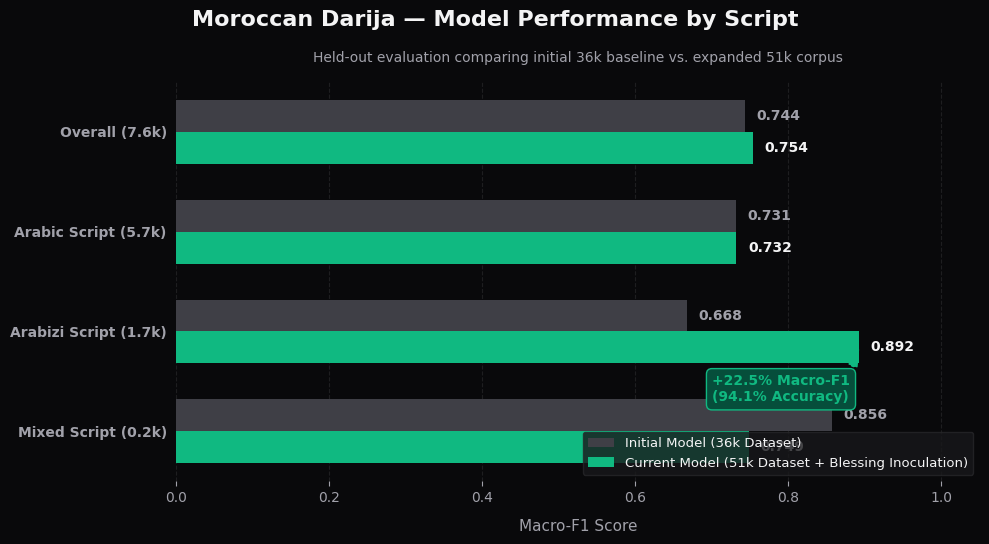
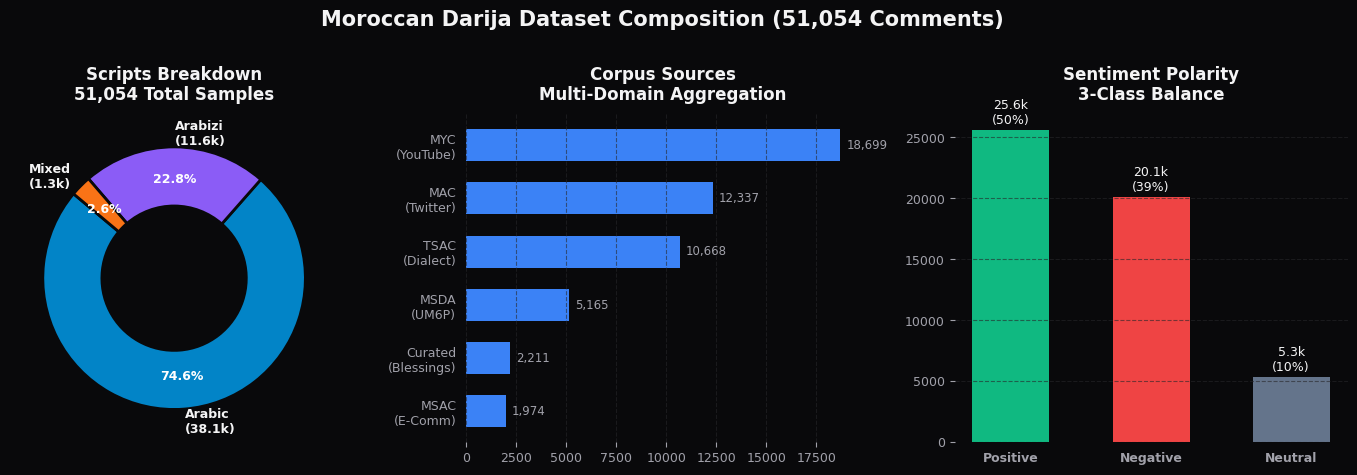

Python code for these plots, in order: (Note: this script raises an exception after producing the figures.)
"""
Generate publication-quality, dark-themed visuals for Darija Sentiment Classifier.
Outputs:
  - results/visual_benchmark_comparison.png
  - results/visual_dataset_architecture.png
  - results/visual_arabizi_phoneme_guide.png
"""

import matplotlib.pyplot as plt
from matplotlib.font_manager import FontProperties
import matplotlib.patches as patches
import numpy as np
from pathlib import Path

AR_FONT = FontProperties(fname="/System/Library/Fonts/GeezaPro.ttc", size=18, weight="bold")

# Styling defaults
DARK_BG = "#09090b"
CARD_BG = "#18181b"
TEXT_WHITE = "#f4f4f5"
TEXT_MUTED = "#a1a1aa"
ACCENT_GREEN = "#10b981"
ACCENT_RED = "#ef4444"
ACCENT_SLATE = "#71717a"
ACCENT_EMERALD = "#059669"
BORDER_COLOR = "#27272a"

plt.rcParams["font.family"] = "sans-serif"
plt.rcParams["font.sans-serif"] = ["Helvetica Neue", "Arial", "Beirut", "Geeza Pro", "Arial Unicode MS", "DejaVu Sans"]


def generate_benchmark_chart(output_path: Path):
    """Generate high-contrast benchmark comparison chart."""
    fig, ax = plt.subplots(figsize=(10, 5.5), dpi=300)
    fig.patch.set_facecolor(DARK_BG)
    ax.set_facecolor(DARK_BG)

    slices = ["Overall (7.6k)", "Arabic Script (5.7k)", "Arabizi Script (1.7k)", "Mixed Script (0.2k)"]
    before_f1 = [0.7436, 0.7310, 0.6678, 0.8564]
    after_f1 = [0.7539, 0.7320, 0.8924, 0.7485]
    
    y = np.arange(len(slices))
    height = 0.32

    # Draw bars
    bars1 = ax.barh(y - height/2, before_f1, height, label="Initial Model (36k Dataset)", color="#3f3f46", edgecolor="none")
    bars2 = ax.barh(y + height/2, after_f1, height, label="Current Model (51k Dataset + Blessing Inoculation)", color=ACCENT_GREEN, edgecolor="none")

    # Add data labels
    for bar in bars1:
        w = bar.get_width()
        ax.text(w + 0.015, bar.get_y() + bar.get_height()/2, f"{w:.3f}", 
                va="center", ha="left", color=TEXT_MUTED, fontsize=10, fontweight="600")

    for bar in bars2:
        w = bar.get_width()
        ax.text(w + 0.015, bar.get_y() + bar.get_height()/2, f"{w:.3f}", 
                va="center", ha="left", color=TEXT_WHITE, fontsize=10, fontweight="bold")

    # Highlight Arabizi leap
    ax.annotate("+22.5% Macro-F1\n(94.1% Accuracy)", 
                xy=(0.8924, 2 + height/2), 
                xytext=(0.70, 2.7),
                arrowprops=dict(facecolor=ACCENT_GREEN, edgecolor=ACCENT_GREEN, shrink=0.08, width=1.5, headwidth=6),
                color=ACCENT_GREEN, fontsize=10, fontweight="bold",
                bbox=dict(boxstyle="round,pad=0.4", fc="#064e3b", ec=ACCENT_GREEN, lw=1))

    # Styling
    ax.set_xlim(0, 1.05)
    ax.set_yticks(y)
    ax.set_yticklabels(slices, color=TEXT_WHITE, fontsize=11, fontweight="600")
    ax.invert_yaxis()
    ax.set_xlabel("Macro-F1 Score", color=TEXT_MUTED, fontsize=11, labelpad=10)
    
    # Hide spines
    for spine in ["top", "right", "left", "bottom"]:
        ax.spines[spine].set_visible(False)

    ax.xaxis.grid(True, color="#27272a", linestyle="--", alpha=0.7)
    ax.set_axisbelow(True)
    ax.tick_params(colors=TEXT_MUTED, labelsize=10, left=False)

    # Title
    fig.suptitle("Moroccan Darija — Model Performance by Script", color=TEXT_WHITE, fontsize=16, fontweight="bold", y=0.98)
    ax.set_title("Held-out evaluation comparing initial 36k baseline vs. expanded 51k corpus", color=TEXT_MUTED, fontsize=10, pad=14)

    # Legend
    legend = ax.legend(loc="lower right", facecolor=CARD_BG, edgecolor=BORDER_COLOR, fontsize=9.5)
    for text in legend.get_texts():
        text.set_color(TEXT_WHITE)

    plt.tight_layout()
    output_path.parent.mkdir(parents=True, exist_ok=True)
    plt.savefig(output_path, facecolor=DARK_BG, edgecolor="none")
    plt.close()
    print(f"✅ Generated: {output_path}")


def generate_dataset_architecture(output_path: Path):
    """Generate multi-panel dataset distribution infographic."""
    fig, (ax1, ax2, ax3) = plt.subplots(1, 3, figsize=(14, 4.6), dpi=300)
    fig.patch.set_facecolor(DARK_BG)

    # 1. Script Donut
    scripts = ["Arabic\n(38.1k)", "Arabizi\n(11.6k)", "Mixed\n(1.3k)"]
    script_counts = [38104, 11635, 1315]
    colors_script = ["#0284c7", "#8b5cf6", "#f97316"]
    
    wedges, texts, autotexts = ax1.pie(
        script_counts, labels=scripts, autopct="%1.1f%%", pctdistance=0.75,
        colors=colors_script, startangle=140,
        wedgeprops=dict(width=0.45, edgecolor=DARK_BG, linewidth=2)
    )
    for t in texts:
        t.set_color(TEXT_WHITE)
        t.set_fontsize(9)
        t.set_fontweight("600")
    for at in autotexts:
        at.set_color("white")
        at.set_fontsize(9)
        at.set_fontweight("bold")
    ax1.set_title("Scripts Breakdown\n51,054 Total Samples", color=TEXT_WHITE, fontsize=12, fontweight="bold", pad=10)

    # 2. Source Breakdown
    sources = ["MYC\n(YouTube)", "MAC\n(Twitter)", "TSAC\n(Dialect)", "MSDA\n(UM6P)", "Curated\n(Blessings)", "MSAC\n(E-Comm)"]
    source_counts = [18699, 12337, 10668, 5165, 2211, 1974]
    
    ax2.set_facecolor(DARK_BG)
    y_pos = np.arange(len(sources))
    bars = ax2.barh(y_pos, source_counts, color="#3b82f6", edgecolor="none", height=0.6)
    ax2.set_yticks(y_pos)
    ax2.set_yticklabels(sources, color=TEXT_WHITE, fontsize=9)
    ax2.invert_yaxis()
    for spine in ["top", "right", "left", "bottom"]:
        ax2.spines[spine].set_visible(False)
    ax2.xaxis.grid(True, color="#27272a", linestyle="--", alpha=0.6)
    ax2.tick_params(colors=TEXT_MUTED, labelsize=9, left=False)
    ax2.set_title("Corpus Sources\nMulti-Domain Aggregation", color=TEXT_WHITE, fontsize=12, fontweight="bold", pad=10)
    for b in bars:
        w = b.get_width()
        ax2.text(w + 300, b.get_y() + b.get_height()/2, f"{w:,}", va="center", color=TEXT_MUTED, fontsize=8.5)

    # 3. Sentiment Balance
    classes = ["Positive", "Negative", "Neutral"]
    class_counts = [25627, 20094, 5333]
    colors_class = [ACCENT_GREEN, ACCENT_RED, "#64748b"]

    ax3.set_facecolor(DARK_BG)
    x_pos = np.arange(len(classes))
    bars3 = ax3.bar(x_pos, class_counts, color=colors_class, edgecolor="none", width=0.55)
    ax3.set_xticks(x_pos)
    ax3.set_xticklabels(classes, color=TEXT_WHITE, fontsize=10, fontweight="600")
    for spine in ["top", "right", "left", "bottom"]:
        ax3.spines[spine].set_visible(False)
    ax3.yaxis.grid(True, color="#27272a", linestyle="--", alpha=0.6)
    ax3.tick_params(colors=TEXT_MUTED, labelsize=9, bottom=False)
    ax3.set_title("Sentiment Polarity\n3-Class Balance", color=TEXT_WHITE, fontsize=12, fontweight="bold", pad=10)
    for b in bars3:
        h = b.get_height()
        ax3.text(b.get_x() + b.get_width()/2, h + 500, f"{h/1000:.1f}k\n({h/51054*100:.0f}%)", ha="center", color=TEXT_WHITE, fontsize=9)

    fig.suptitle("Moroccan Darija Dataset Composition (51,054 Comments)", color=TEXT_WHITE, fontsize=15, fontweight="bold", y=1.02)
    plt.tight_layout()
    output_path.parent.mkdir(parents=True, exist_ok=True)
    plt.savefig(output_path, facecolor=DARK_BG, edgecolor="none", bbox_inches="tight")
    plt.close()
    print(f"✅ Generated: {output_path}")


def generate_arabizi_guide(output_path: Path):
    """Generate Arabizi numeral decoder graphic."""
    fig, ax = plt.subplots(figsize=(10, 4.5), dpi=300)
    fig.patch.set_facecolor(DARK_BG)
    ax.set_facecolor(DARK_BG)
    ax.axis("off")

    items = [
        ("3", "ع", "Ain", "3afak (please), wa3er (awesome), 3lach (why)", "#8b5cf6"),
        ("7", "ح", "Haa", "7chouma (shame), se7a (health), 7bibi (friend)", "#10b981"),
        ("9", "ق", "Qaf", "9rib (near), 9ahwa (coffee), 9bel (before)", "#ef4444"),
        ("5", "خ", "Khaa", "5oya (brother), 5ir (good), 5edma (work)", "#f59e0b"),
        ("2", "ء", "Hamza", "so2al (question), ra2i (opinion), mas2oul", "#06b6d4"),
    ]

    fig.suptitle("Moroccan Arabizi Phoneme Decoder", color=TEXT_WHITE, fontsize=16, fontweight="bold", y=0.96)
    ax.text(0.5, 0.88, "How numbers substitute Arabic sounds missing in standard Latin keyboards", 
            ha="center", color=TEXT_MUTED, fontsize=10, transform=ax.transAxes)

    y_start = 0.72
    y_step = 0.15

    for idx, (digit, arabic, name, examples, col) in enumerate(items):
        y = y_start - idx * y_step
        
        # Pill background
        rect = patches.FancyBboxPatch((0.02, y - 0.05), 0.96, 0.12, boxstyle="round,pad=0.01,rounding_size=0.02",
                                      facecolor=CARD_BG, edgecolor=BORDER_COLOR, lw=1, transform=ax.transAxes)
        ax.add_patch(rect)

        # Digit badge
        ax.text(0.06, y + 0.01, digit, color=col, fontsize=18, fontweight="bold", transform=ax.transAxes)
        ax.text(0.12, y + 0.01, "->", color=TEXT_MUTED, fontsize=14, fontweight="bold", transform=ax.transAxes)
        ax.text(0.18, y + 0.005, arabic, color=TEXT_WHITE, fontproperties=AR_FONT, transform=ax.transAxes)
        ax.text(0.25, y + 0.01, f"({name})", color=col, fontsize=11, fontweight="600", transform=ax.transAxes)
        ax.text(0.38, y + 0.01, examples, color=TEXT_MUTED, fontsize=10, transform=ax.transAxes)

    plt.tight_layout()
    output_path.parent.mkdir(parents=True, exist_ok=True)
    plt.savefig(output_path, facecolor=DARK_BG, edgecolor="none", bbox_inches="tight")
    plt.close()
    print(f"✅ Generated: {output_path}")


if __name__ == "__main__":
    res_dir = Path("results")
    generate_benchmark_chart(res_dir / "visual_benchmark_comparison.png")
    generate_dataset_architecture(res_dir / "visual_dataset_architecture.png")
    generate_arabizi_guide(res_dir / "visual_arabizi_phoneme_guide.png")
